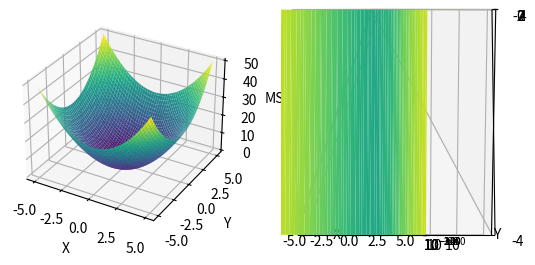

Source code (Python):
import numpy as np
import matplotlib.pyplot as plt

# Генерация данных
x = np.linspace(-5, 5, 100)
y = np.linspace(-5, 5, 100)
X, Y = np.meshgrid(x, y)
Z1 = X**2 + Y**2  # Пример функции среднеквадратичного отклонения
Z2 = np.log(Z1)  # Логарифмическая шкала для второго графика

# Построение первого графика
fig = plt.figure()
ax1 = fig.add_subplot(121, projection='3d')
ax1.plot_surface(X, Y, Z1, cmap='viridis')
ax1.set_xlabel('X')
ax1.set_ylabel('Y')
ax1.set_zlabel('MSE')

# Построение второго графика с логарифмической шкалой на оси Z
ax2 = fig.add_subplot(122, projection='3d')
ax2.plot_surface(X, Y, Z2, cmap='viridis')
ax2.set_xlabel('X')
ax2.set_ylabel('Y')
ax2.set_zlabel('log(MSE)')
ax2.set_yscale('log')  # Установка логарифмической шкалы на оси Z

plt.show()